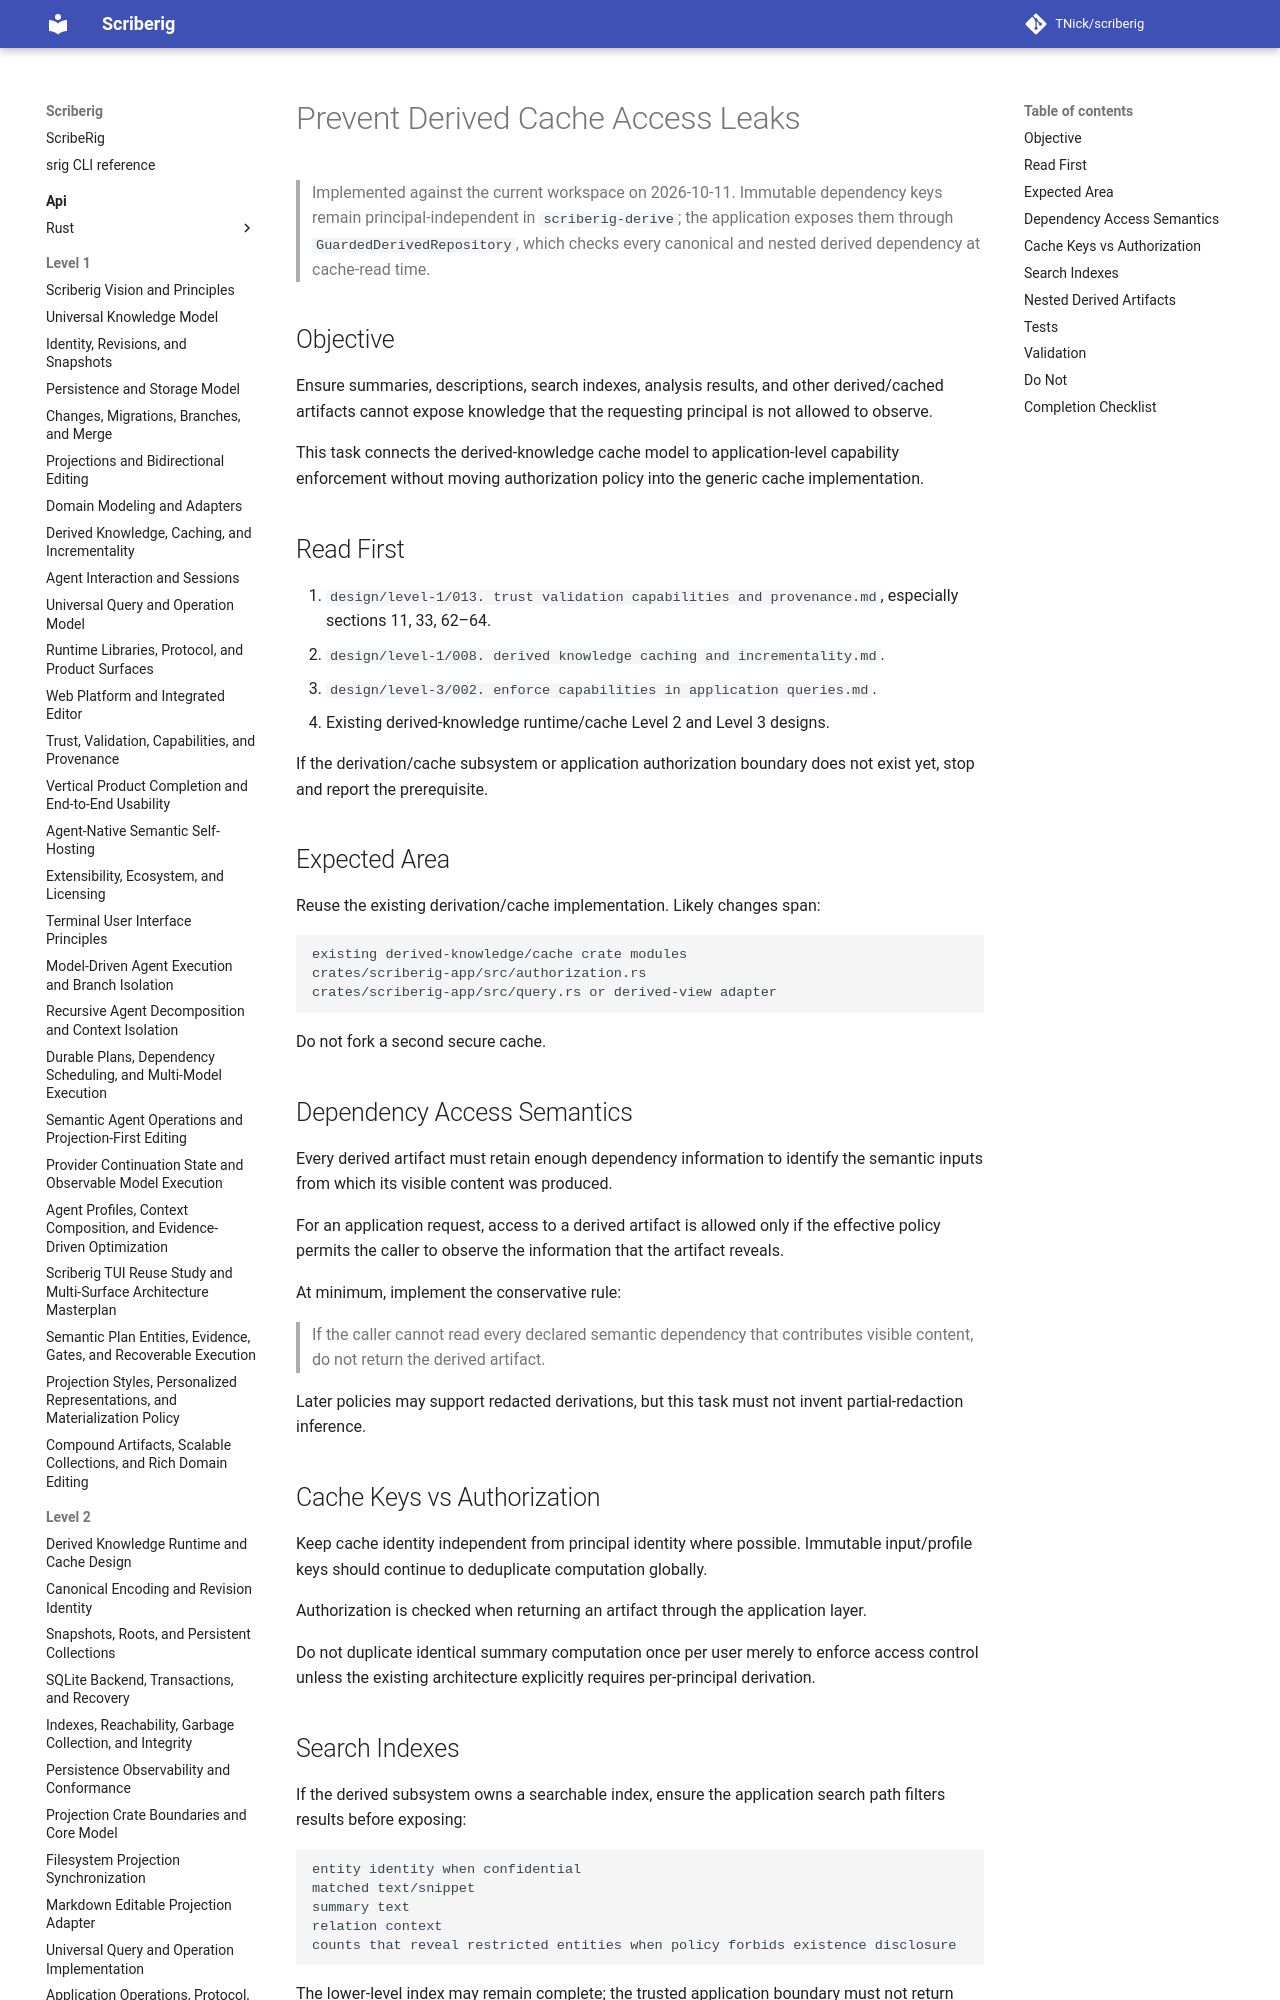

repository: TNick/scriberig · page: level-3/085. prevent derived cache access leaks/index.html · generator: mkdocs

# Prevent Derived Cache Access Leaks

> Implemented against the current workspace on 2026-10-11. Immutable
> dependency keys remain principal-independent in `scriberig-derive`; the
> application exposes them through `GuardedDerivedRepository`, which checks
> every canonical and nested derived dependency at cache-read time.

## Objective

Ensure summaries, descriptions, search indexes, analysis results, and other derived/cached artifacts cannot expose knowledge that the requesting principal is not allowed to observe.

This task connects the derived-knowledge cache model to application-level capability enforcement without moving authorization policy into the generic cache implementation.
